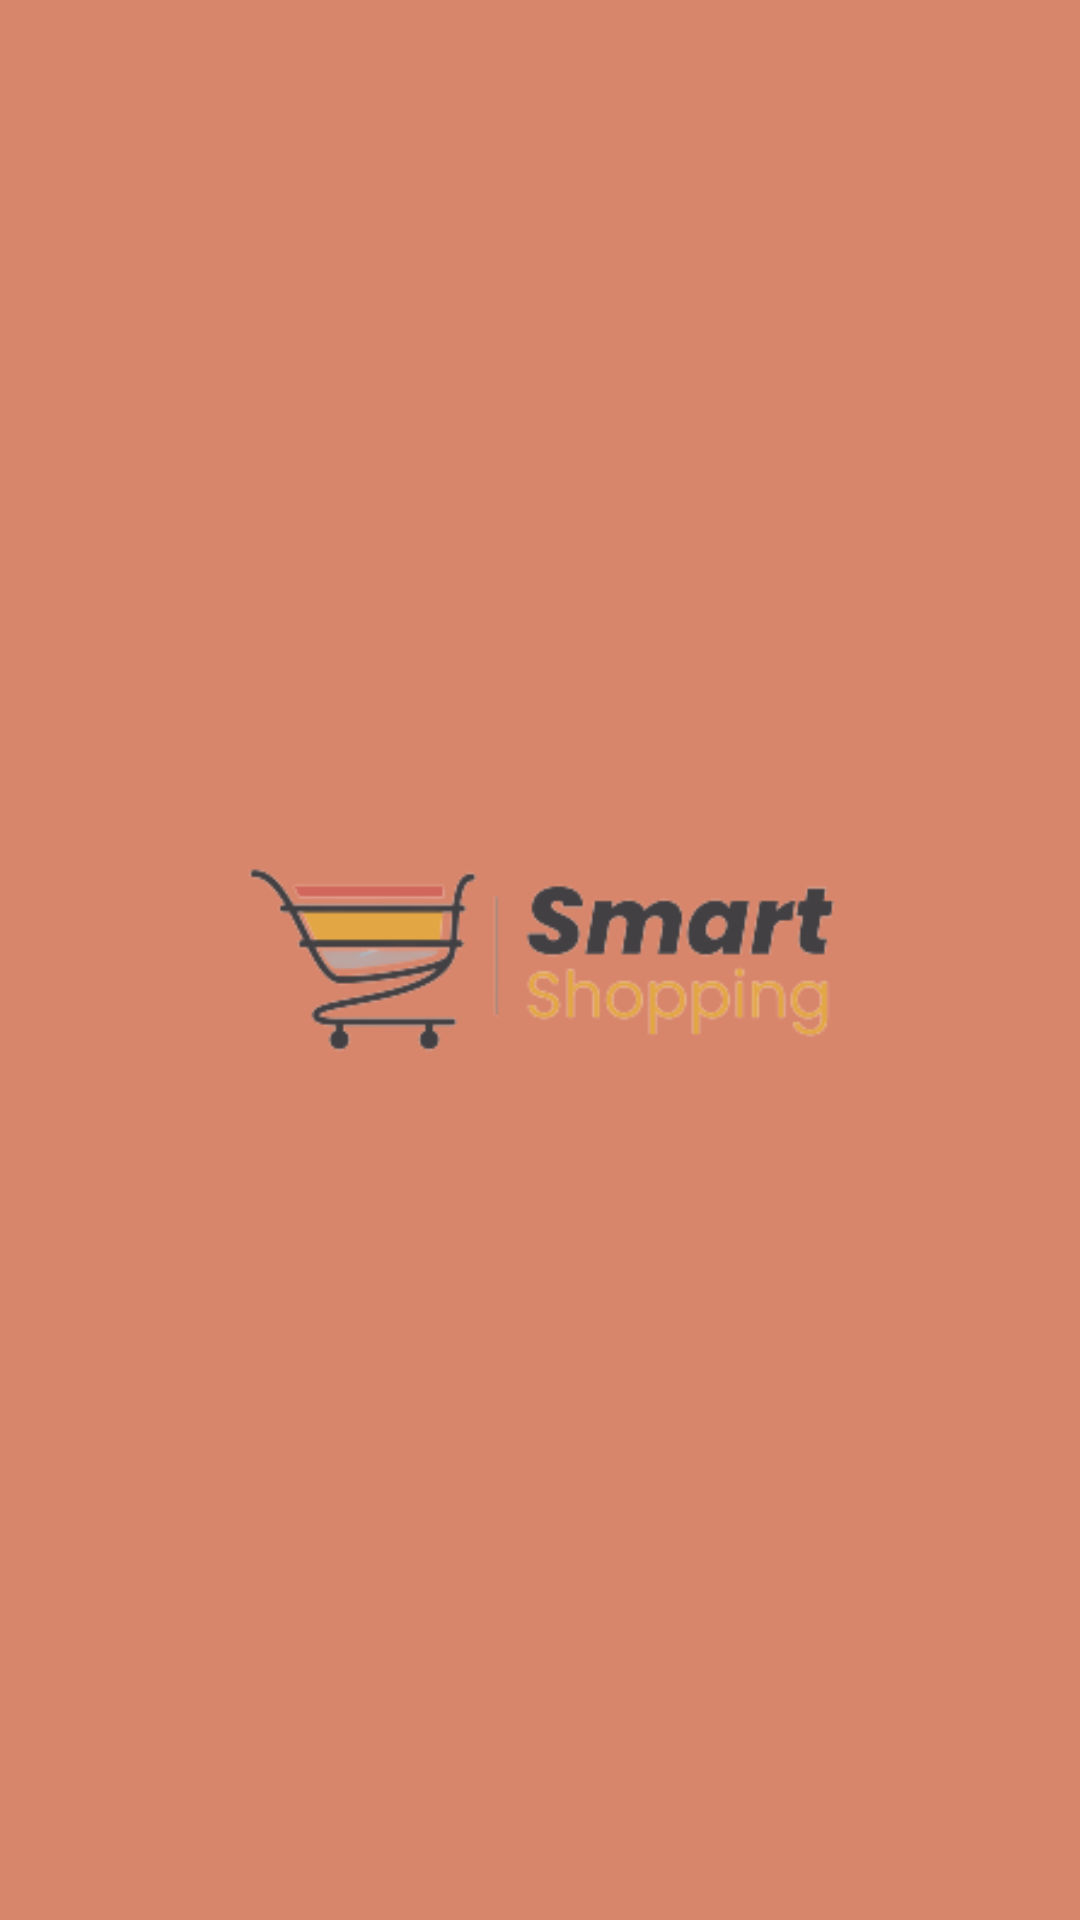

Reconstruct the res/layout file that produces this screen, plus the resources it refers to.
<!-- AndroidManifest.xml: application theme Theme.saticiOL -->
<!-- res/layout/activity_main.xml -->
<?xml version="1.0" encoding="utf-8"?>

<androidx.constraintlayout.widget.ConstraintLayout xmlns:android="http://schemas.android.com/apk/res/android"
    xmlns:app="http://schemas.android.com/apk/res-auto"
    xmlns:tools="http://schemas.android.com/tools"
    android:layout_width="match_parent"
    android:layout_height="match_parent"
    android:background="#D8866B"
    tools:context=".activities.MainActivity">

    <ImageView
        android:id="@+id/imgLogo"
        android:layout_width="403dp"
        android:layout_height="691dp"
        app:layout_constraintBottom_toBottomOf="parent"
        app:layout_constraintEnd_toEndOf="parent"
        app:layout_constraintStart_toStartOf="parent"
        app:layout_constraintTop_toTopOf="parent"
        app:srcCompat="@drawable/logo" />

</androidx.constraintlayout.widget.ConstraintLayout>
<!-- resources referenced by this layout -->
<resources>
  <!-- drawable logo: png bitmap (drawable, 20863 bytes) -->
  <style name="Theme.saticiOL" parent="Theme.MaterialComponents.DayNight.DarkActionBar">
          
          <item name="colorPrimary">@color/purple_500</item>
          <item name="colorPrimaryVariant">@color/purple_700</item>
          <item name="colorOnPrimary">@color/white</item>
          
          <item name="colorSecondary">@color/teal_200</item>
          <item name="colorSecondaryVariant">@color/teal_700</item>
          <item name="colorOnSecondary">@color/black</item>
          
          <item name="android:statusBarColor" tools:targetApi="l">?attr/colorPrimaryVariant</item>
          
  
          <item name="windowActionBar">false</item>
          <item name="windowNoTitle">true</item>
      </style>
  <!-- not gathered from this repository: default colours our renderer supplied (Android Studio template values) -->
  <color name="purple_500">#FF6200EE</color>
  <color name="purple_700">#FF3700B3</color>
  <color name="teal_200">#FF03DAC5</color>
  <color name="teal_700">#FF018786</color>
  <color name="black">#FF000000</color>
  <color name="white">#FFFFFFFF</color>
</resources>
